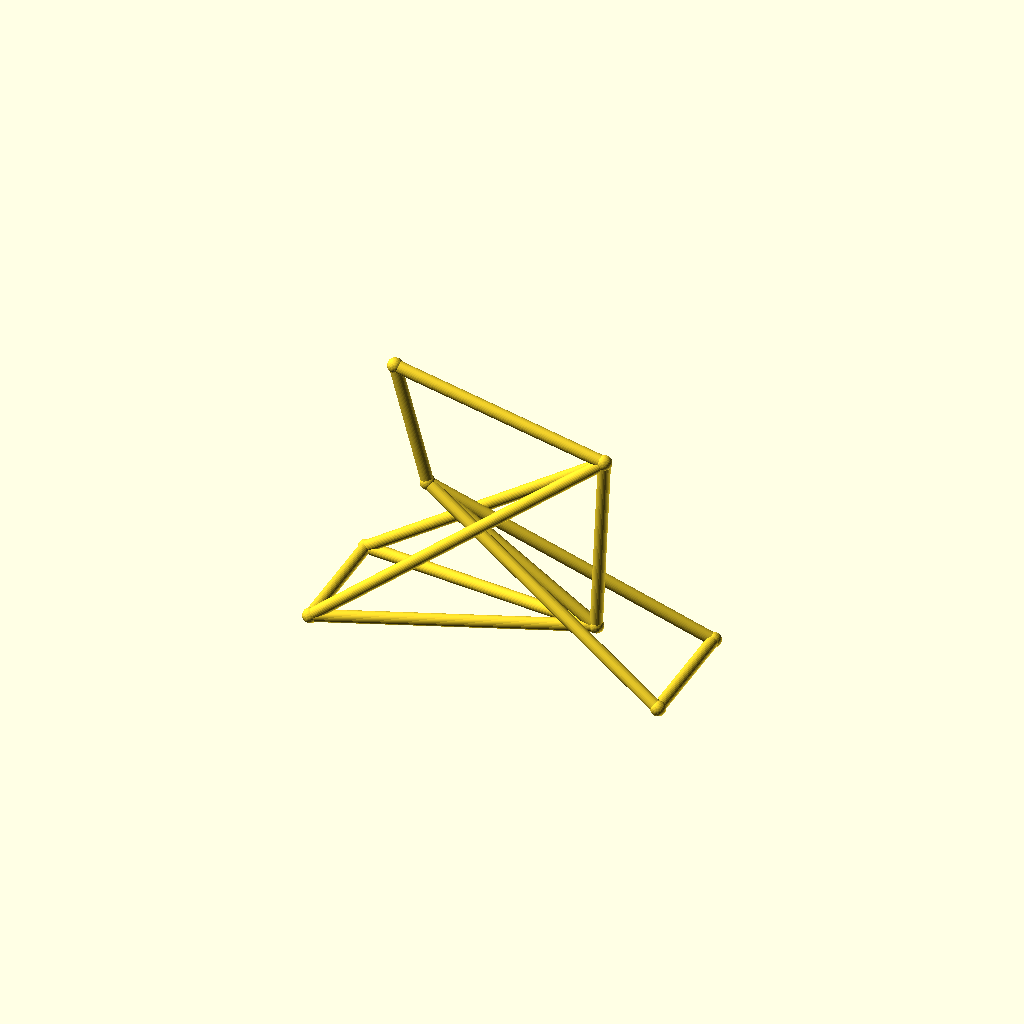
Cell 1 — every parameter at its default value.
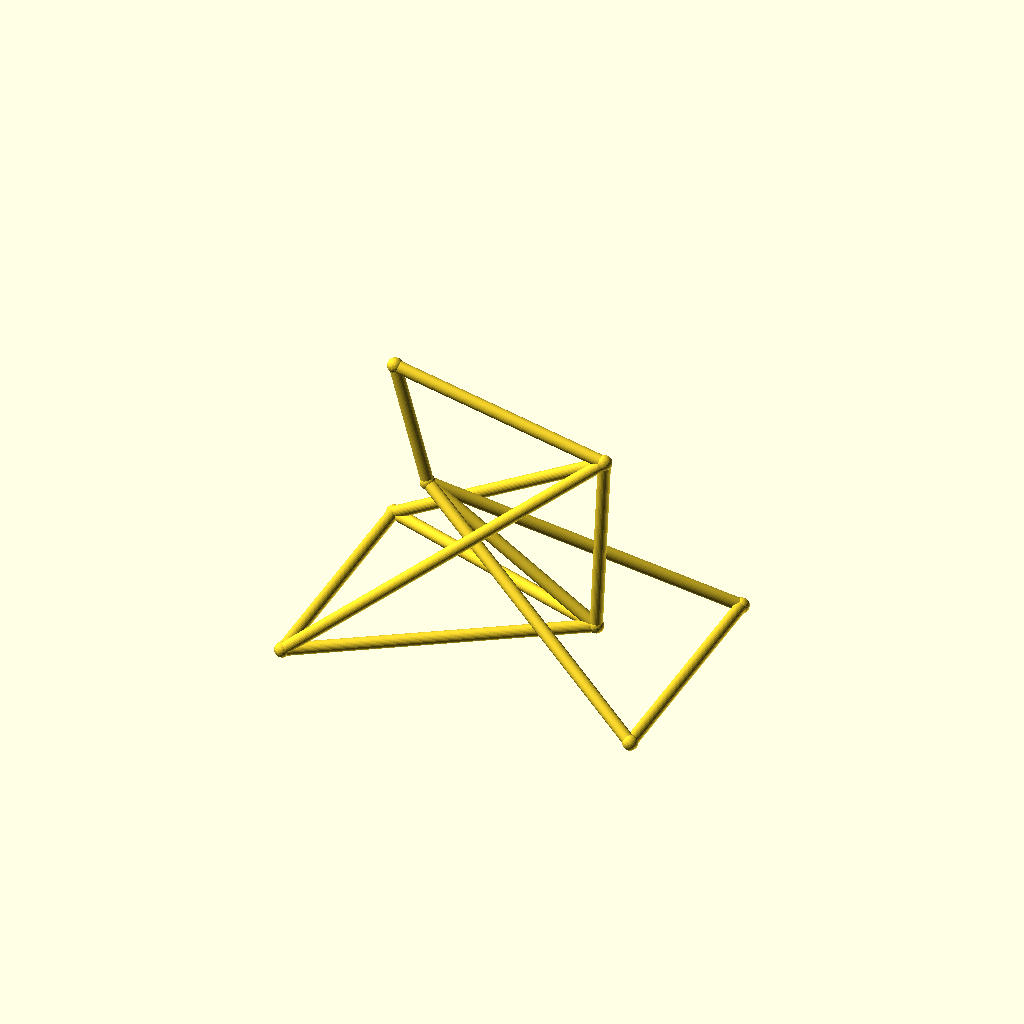
Cell 2: track = 88 (everything else at default).
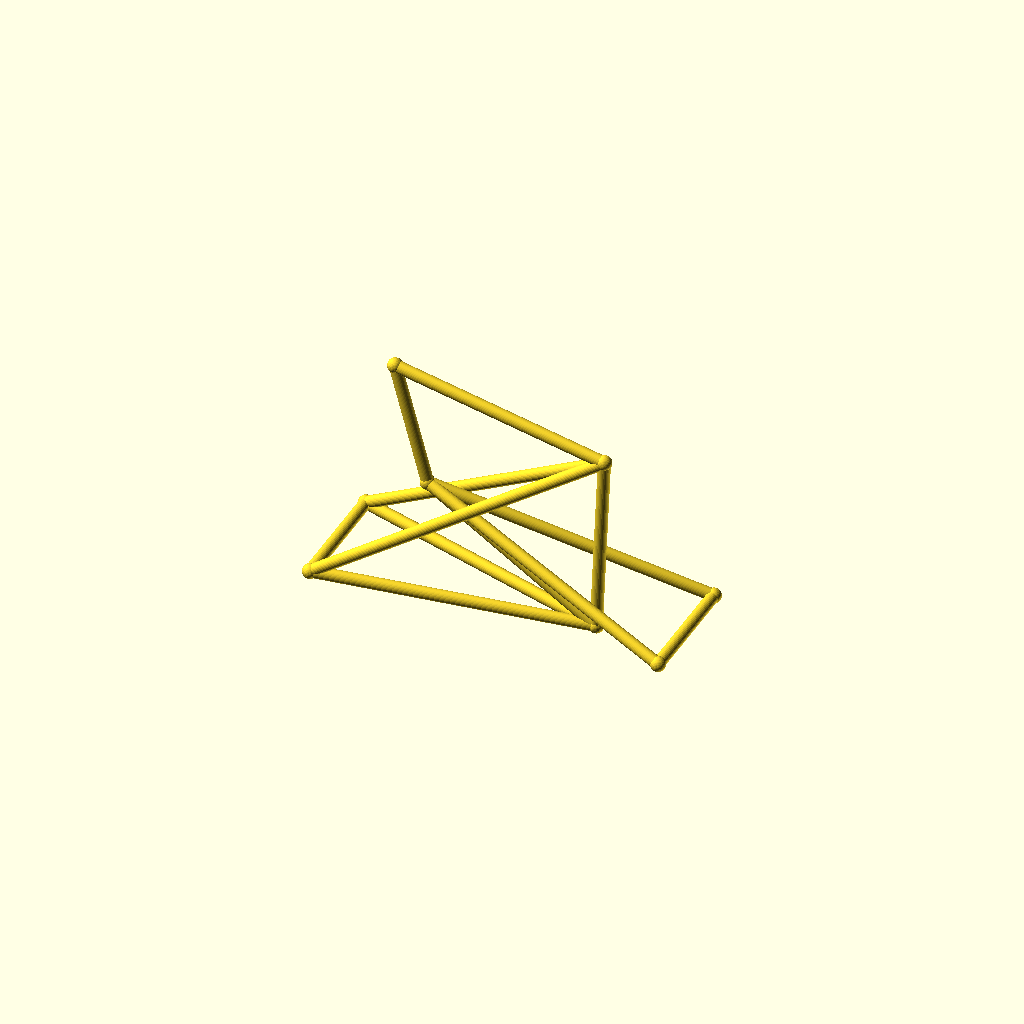
Cell 3 — hub_z set to 36, the other parameters unchanged.
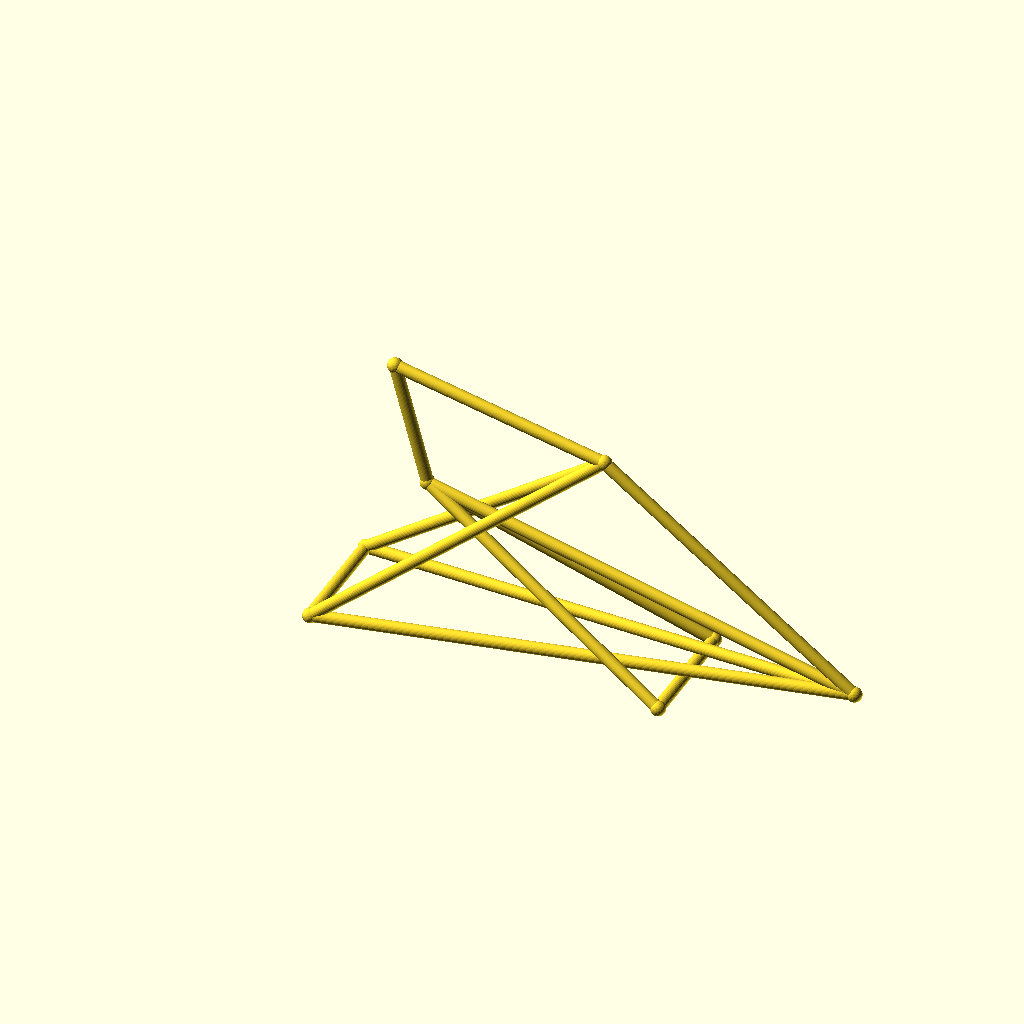
Cell 4 — bb_x set to 190, the other parameters unchanged.
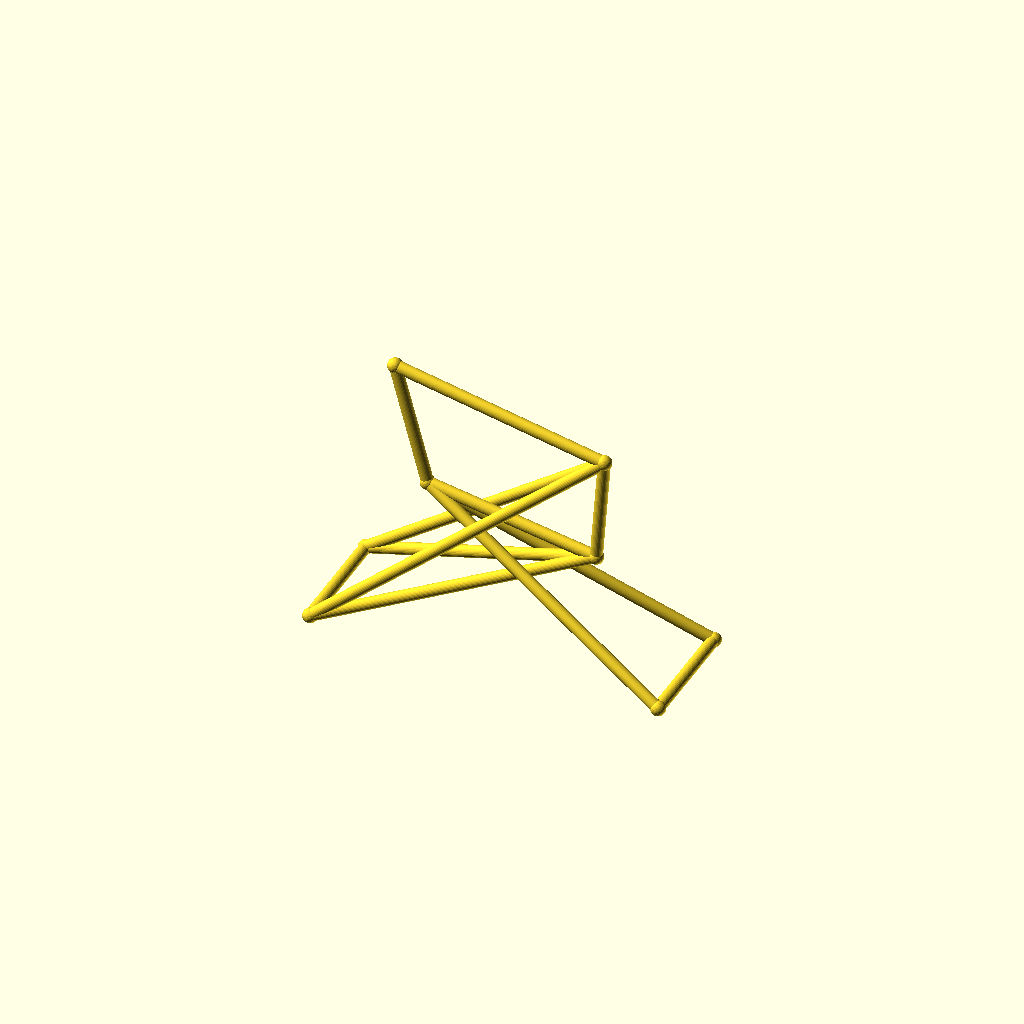
Cell 5: bb_z = 56 (everything else at default).
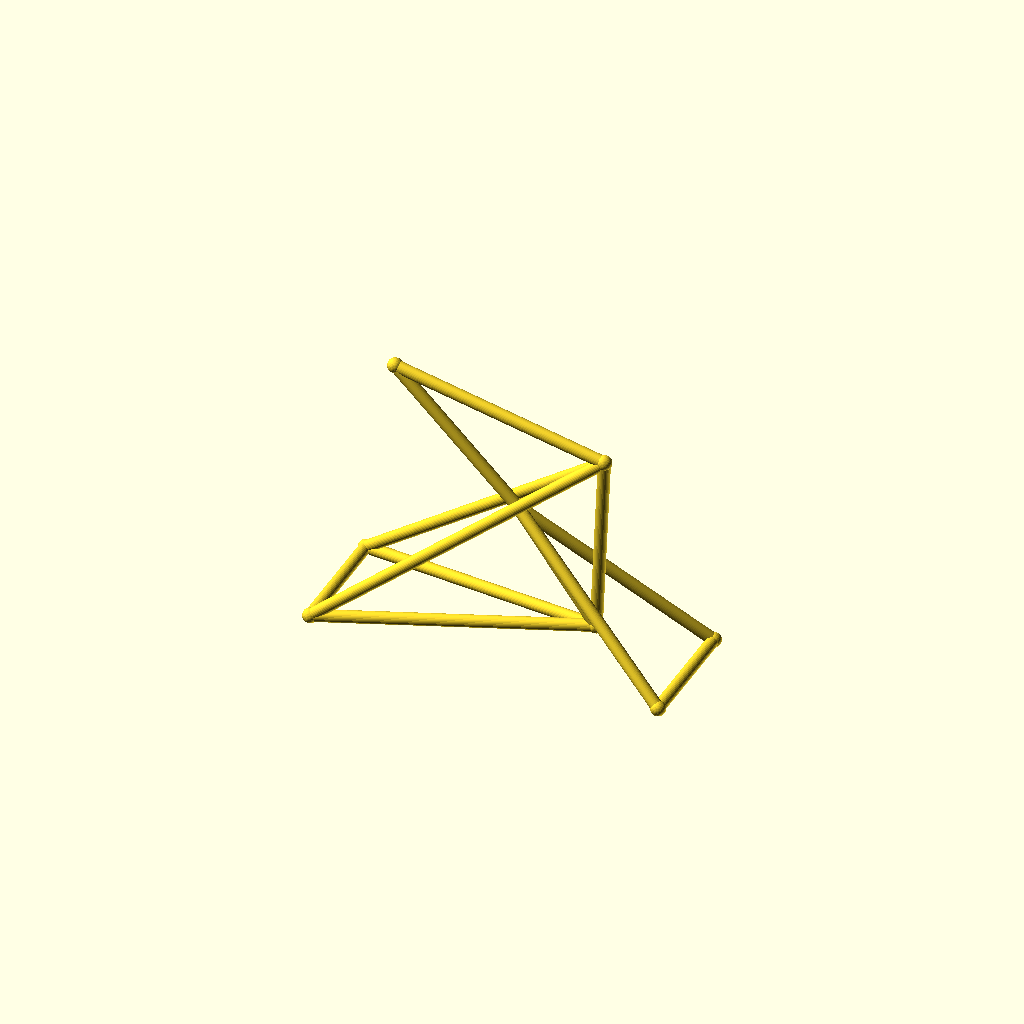
Cell 6: the same model with ht_bot_x = 66.
One fixed orthographic camera (rotation 55°, 0°, 25°; colour scheme Cornfield) for every cell.
The OpenSCAD source (optional_data/data/wire3/bikeframe/scene_0231.scad):
$fn = 32;

// ----------------------------------------------------------------------
// Bicycle frame: diamond frame, wheelbase 128 mm
// ----------------------------------------------------------------------

// --- parameters (mm) ---
track = 44;               // distance between the rear dropouts
hub_z = 18;               // wheel hub height
bb_x = 95;                // bottom bracket X
bb_z = 28;                // bottom bracket height
ht_bot_x = 33;            // head tube bottom X
ht_bot_z = 68;            // head tube bottom height
ht_top_x = 21;            // head tube top X
ht_top_z = 112;           // head tube top height
st_x = 98;                // seat cluster X
st_z = 95;                // seat cluster height
fh_x = 128;               // front hub X (wheelbase)
tube_r = 2.2;             // frame tube radius
joint_r = 2.7;            // joint ball radius

bbox_x = fh_x + 2 * joint_r;  // overall X, joints included
bbox_y = track + 2 * joint_r;  // overall Y, joints included
bbox_z = 112 - hub_z + 2 * joint_r;  // overall Z, joints included
tube_d = 2 * tube_r;  // frame tube diameter
wheelbase = fh_x;  // rear axle to front hub
nodes = [[bb_x, 0, bb_z], [ht_bot_x, 0, ht_bot_z], [ht_top_x, 0, ht_top_z], [st_x, 0, st_z], [0, track / 2, hub_z], [0, -track / 2, hub_z], [fh_x, track / 2, hub_z], [fh_x, -track / 2, hub_z]];

module member(a, b, r) {
  /* round stock from joint a to joint b, ends buried in the joint balls */
  d = b - a;
  length = norm(d);
  translate(a) rotate([0, acos(d[2] / length), atan2(d[1], d[0])])
    cylinder(h = length, r = r);
}

module joint(p, r) {
  /* ball at the joint centre, fatter than every member meeting there */
  translate(p) sphere(r = r);
}

/* members - each call is one graph edge */
member(nodes[1], nodes[2], tube_r);
member(nodes[1], nodes[0], tube_r);
member(nodes[2], nodes[3], tube_r);
member(nodes[3], nodes[0], tube_r);
member(nodes[0], nodes[4], tube_r);
member(nodes[0], nodes[5], tube_r);
member(nodes[3], nodes[4], tube_r);
member(nodes[3], nodes[5], tube_r);
member(nodes[1], nodes[6], tube_r);
member(nodes[1], nodes[7], tube_r);
member(nodes[6], nodes[7], tube_r);
member(nodes[4], nodes[5], tube_r);

/* joint balls */
for (p = nodes) joint(p, joint_r);
Parameter table extracted from the source (name, type, default, range or options):
track: number, default 44
hub_z: number, default 18
bb_x: number, default 95
bb_z: number, default 28
ht_bot_x: number, default 33
ht_bot_z: number, default 68
ht_top_x: number, default 21
ht_top_z: number, default 112
st_x: number, default 98
st_z: number, default 95
fh_x: number, default 128
tube_r: number, default 2.2
joint_r: number, default 2.7
